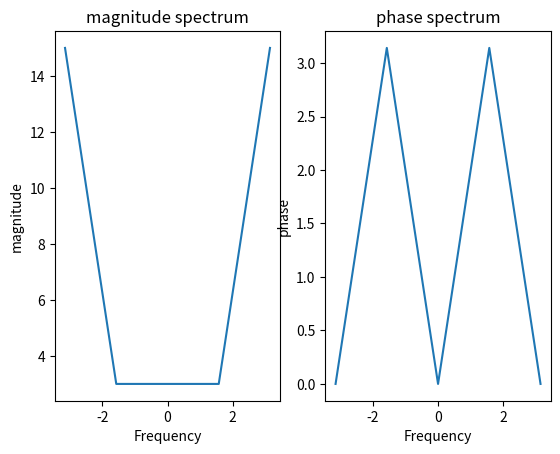

The matplotlib source for this figure:

'''import numpy as np
import matplotlib.pyplot as plt
x = np.array([1, 2, 3, 4])
l= 4
n = np.arange(l)
omega = np.linspace(-np.pi, np.pi)  
X = np.array([sum(x[n]* np.exp(-1j * w * n)
for n in range(l)) for w in omega])
plt.subplot(2, 1, 1)
plt.plot(omega, np.abs(X))
plt.title('Magnitude of DTFT')
plt.xlabel('Frequency (rad/sample)')
plt.ylabel('Magnitude')
plt.subplot(2, 1, 2)
plt.plot(omega, np.angle(X))
plt.title('Phase of DTFT')
plt.xlabel('Frequency (rad/sample)')
plt.ylabel('Phase (radians)')
plt.show()
'''
import numpy as np
import matplotlib.pyplot as plt
def dtft(x):
	n=len(x)
	w=np.linspace(-np.pi,np.pi,n) #frequency vector to create n evenly spaced  points b/w -pi to pi
	X=np.zeros(n) #initialize dtft array X
	for k in range(n):
		X[k]=np.sum(x*np.exp(-1j*k*w))
	return X,w
x=np.array([1,2,3,4,5])
X,w=dtft(x)
plt.subplot(121)
plt.plot(w,np.abs(X))
plt.xlabel("Frequency")
plt.ylabel('magnitude')
plt.title('magnitude spectrum')

plt.subplot(122)
plt.plot(w,np.angle(X))
plt.xlabel("Frequency")
plt.ylabel('phase')
plt.title('phase spectrum')
plt.show()
